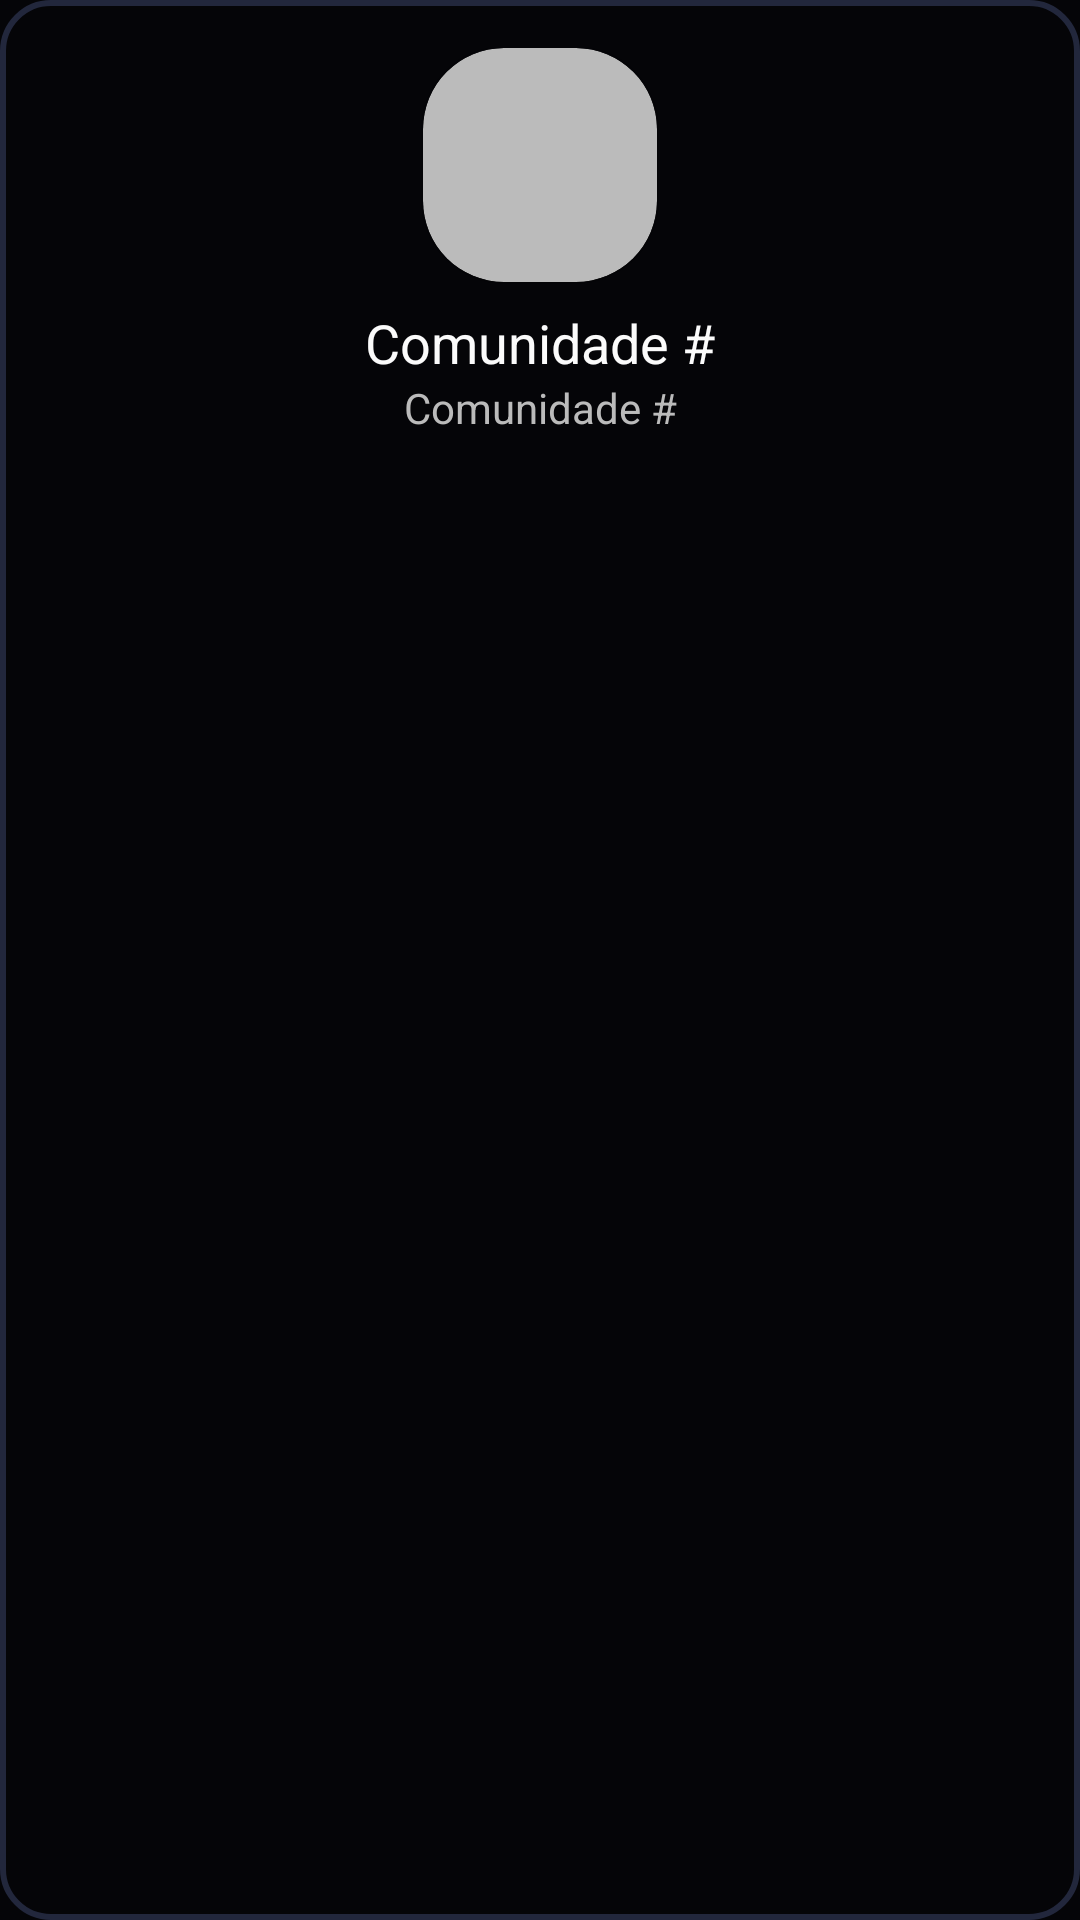

Layout XML and referenced resources for this Android screen:
<!-- AndroidManifest.xml: application theme Theme.Sync -->
<!-- res/layout/community_item_adapter.xml -->
<?xml version="1.0" encoding="utf-8"?>
<androidx.constraintlayout.widget.ConstraintLayout xmlns:android="http://schemas.android.com/apk/res/android"
    xmlns:app="http://schemas.android.com/apk/res-auto"
    android:id="@+id/communityItemAdapterContainer"
    android:layout_width="match_parent"
    android:layout_height="wrap_content"
    android:layout_marginHorizontal="8dp"
    android:layout_marginTop="16dp"
    android:background="@drawable/community_item_bg"
    android:padding="16dp">

    <androidx.cardview.widget.CardView
        android:id="@+id/card"
        android:layout_width="78dp"
        android:layout_height="78dp"
        android:backgroundTint="@color/text"
        app:cardCornerRadius="27dp"
        app:layout_constraintEnd_toEndOf="parent"
        app:layout_constraintStart_toStartOf="parent"
        app:layout_constraintTop_toTopOf="parent">

        <ImageView
            android:id="@+id/communityIconItemAdapter"
            android:layout_width="match_parent"
            android:layout_height="match_parent"
            android:contentDescription="@string/community_icon_description"
            android:scaleType="centerCrop" />
    </androidx.cardview.widget.CardView>

    <TextView
        android:id="@+id/communityNameItemAdapter"
        android:layout_width="0dp"
        android:layout_height="wrap_content"
        android:layout_marginTop="8dp"
        android:maxLines="1"
        android:text="@string/community_name_hint"
        android:textAlignment="center"
        android:textColor="@color/title"
        android:textSize="18sp"
        app:layout_constraintEnd_toEndOf="parent"
        app:layout_constraintStart_toStartOf="parent"
        app:layout_constraintTop_toBottomOf="@id/card" />

    <TextView
        android:id="@+id/communityVisibilityItemAdapter"
        android:layout_width="0dp"
        android:layout_height="wrap_content"
        android:maxLines="1"
        android:text="@string/community_name_hint"
        android:textAlignment="center"
        app:layout_constraintEnd_toEndOf="parent"
        app:layout_constraintStart_toStartOf="@id/communityNameItemAdapter"
        app:layout_constraintTop_toBottomOf="@id/communityNameItemAdapter" />

</androidx.constraintlayout.widget.ConstraintLayout>
<!-- resources referenced by this layout -->
<resources>
  <color name="text">#bbbbbb</color>
  <color name="title">#fbfbfb</color>
  <!-- drawable community_item_bg (drawable) -->
  <?xml version="1.0" encoding="utf-8"?>
  <shape android:shape="rectangle" xmlns:android="http://schemas.android.com/apk/res/android">
  
      <solid android:color="@color/primary" />
      <stroke android:color="@color/secondary" android:width="2dp" />
      <corners android:radius="16dp" />
  
  </shape>
  <string name="community_icon_description">Ícone da comunidade</string>
  <string name="community_name_hint">Comunidade #</string>
  <style name="Theme.Sync" parent="Theme.AppCompat.DayNight.NoActionBar">
          <item name="colorPrimary">@color/primary</item>
          <item name="colorAccent">@color/title</item>
          <item name="colorPrimaryDark">@color/primary</item>
          <item name="colorPrimaryVariant">@color/secondary</item>
          <item name="android:windowBackground">@color/primary</item>
          <item name="android:textColor">@color/text</item>
          <item name="android:textColorHint">@color/textPlaceholder</item>
          <item name="android:windowLightNavigationBar">false</item>
          <item name="android:navigationBarColor">@color/primary</item>
          <item name="android:textSize">14sp</item>
          <item name="snackbarStyle">@style/SnackBarStyle</item>
      </style>
  <color name="primary">#050508</color>
  <color name="secondary">#22273c</color>
  <color name="textPlaceholder">#6f6f6f</color>
  <style name="SnackBarStyle">
          <item name="android:background">@color/secondary</item>
      </style>
</resources>
